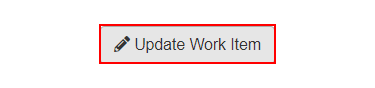
Workflow: ACME_System1_Open_Update_WorkItem

Step 1 [try]: find the button 'Update Work Item' in window 'ACME System 1 - Work Items' (chrome.exe)

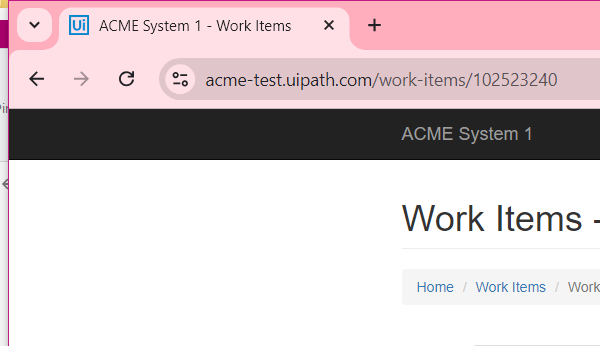
Step 2 [try]: Attach Browser 'Update Work Item ACME' (chrome.exe)

Step 3 [try]: click on 'Update Work Item' in window 'ACME System 1 - Work Items' (chrome.exe) (same screen as step 1)

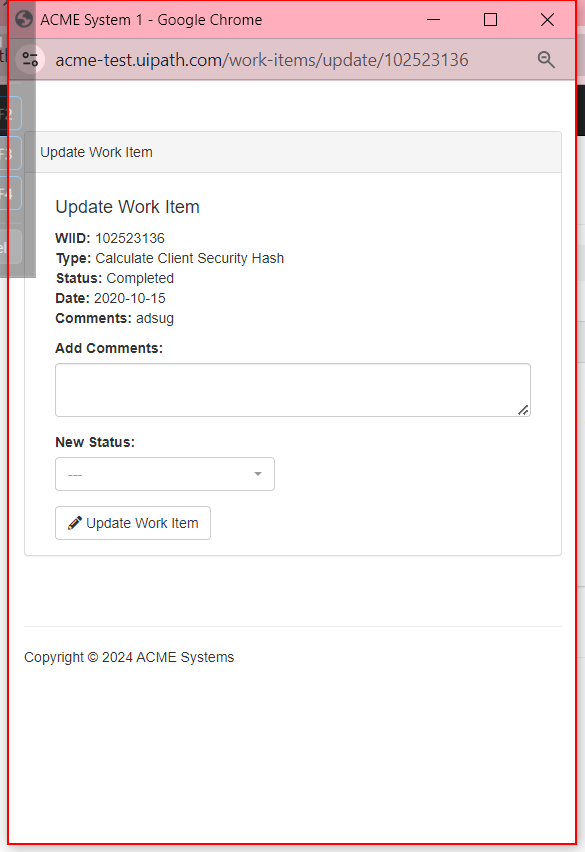
Step 4 [try]: find the pane 'ACME System 1 - Google Chrome' in window 'ACME System 1 - Google Chrome' (chrome.exe)
